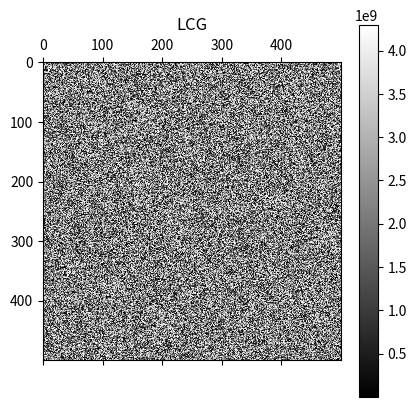
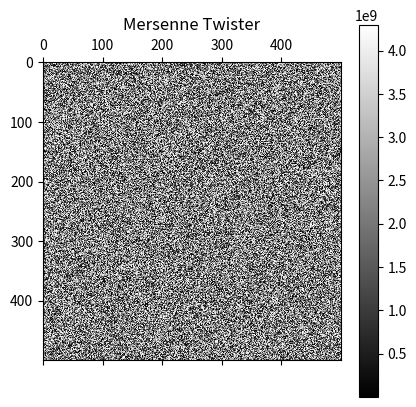

Generate these figures, in order, with matplotlib: (Note: this script raises an exception after producing the figures.)
# %%
import matplotlib.pyplot as plt
import numpy as np
import pandas as pd
import scipy
from scipy import stats
import pandas as pd
#%%

# Mersenne Twister, Source: https://github.com/james727/MTP/blob/master/mersenne_twister.py
class mersenne_rng(object):
    def __init__(self, seed = 5489):
        #Förbestämda konstanter utifrån MT1997 specifikation
        self.state = [0]*624 #lagrar statusen för generatorn med 624 antal upprepningar
        self.f = 1812433253
        self.m = 397 #Mittenvärde
        self.u = 11 # additional Mersenne Twister tempering bit shifts/masks
        self.s = 7 #TGFSR(R) tempering bit shifts
        self.b = 0x9D2C5680 #TGFSR(R) tempering bitmasks
        self.t = 15 #TGFSR(R) tempering bit shifts
        self.c = 0xEFC60000 #TGFSR(R) tempering bitmasks
        self.l = 18 #additional Mersenne Twister tempering bit shifts/masks
        self.index = 624
        self.lower_mask = (1<<31)-1
        self.upper_mask = 1<<31

        # initialisera generatorn med seedet
        self.state[0] = seed
        for i in range(1,624): 
            #Skapar den lägsta 32 biten av funktionen som är invärde av int_32
            #Funktionen använder sig av xor/^ (sätter varje bit till 1 om en bit av bitarna är 1) 
            # och en shift/>> (pushar kopior av den mest vänstra biten från vänster och låter 
            # den mest högra biten tappas)
            self.state[i] = self.int_32(self.f*(self.state[i-1]^(self.state[i-1]>>30)) + i)
    
    #Genererar de nästa 624 värdena från serien av värden till temp
    # och adresserar varje nytt värde till self.state
    def twist(self):
        for i in range(624):
            temp = self.int_32((self.state[i]&self.upper_mask)+(self.state[(i+1)%624]&self.lower_mask))
            temp_shift = temp>>1 #temp*A
            if temp%2 != 0: #Gör en xor på matrisen om temp inte är ett tal av faktor 2
                temp_shift = temp_shift^0x9908b0df
            self.state[i] = self.state[(i+self.m)%624]^temp_shift #Sparar det nya värdet i state
        self.index = 0
    #Genererar slumptalet m.h.a av 4 xorshifts
    # och om hela state-listan är gjord ska en twist göras för varje tal 
    # i state-listan.
    def get_random_number(self):
        if self.index >= 624:
            self.twist()
        y = self.state[self.index]
        y = y^(y>>self.u)
        y = y^((y<<self.s)&self.b)
        y = y^((y<<self.t)&self.c)
        y = y^(y>>self.l)
        self.index+=1
        return self.int_32(y)

    #Gör ett heltal som är tillåtet inom ramen av de 32 bitarna
    def int_32(self, number):
        return int(0xFFFFFFFF & number)
#LCG - Linear Congruential Generator
def lcg(x0, a, c, m, n):
    period = 0
    string = ""
    it = 0
    #Skapar första värdet av den linjära funktionen
    x1 = (a*x0 + c)%m
    #Itererar genom godtyckligt antal gånger 
    #För att lösa in i fil samt undersöka periodens längd
    for i in range(n):
        for j in range(n):
            x1 = (a*x1 + c)%m
            string += str(x1) + " "
            it += 1
            if x0 == x1 and period == 0:
                period = it

        string += "\n"
    write("lcg",string)
    return period
    """
    Xn+1 = (a*Xn + c)*mod(m)
    Xo, a , c <= m are all positive real values
    """
    """
    Rules for choosing constants (Hull–Dobell Theorem):
    --------------------------------------------------
    When c ≠ 0, correctly chosen parameters allow a period equal to m, 
    for all seed values. This will occur if and only if:[2]:17—19

        1.m and c are relatively prime,
        2.a − 1 is divisible by all prime factors of m ,
        3.a − 1 is divisible by 4 if m is divisible by 4.
    """
        
# Mersenne twister call

def mersenne(n):
    string = ""
    period = 0
    it = 0
    seed =1131464071 #Använder mig av ett invärde med få 0:or
    rng = mersenne_rng(1131464071)
    for i in range(n):
        for j in range(n):
            x1 = rng.get_random_number()
            string += str(x1) + " "
            it += 1
            if seed == x1 and period == 0:
                period = it
        string += "\n"
    write("mers",string)
    return period

# Chi-Square goodness of fit test
def chitest(M):

    
    arr = np.asarray(M)
    
    unique_elements, count_elements = np.unique(arr, return_counts=True)
    onesarr = np.ones(len(count_elements))
    chi2_stat, p_val = scipy.stats.chisquare(count_elements, onesarr)

    return chi2_stat, p_val

def makelist(M):
    x = np.matrix.tolist(M)
    matrix_list = list()
    index_list = list()
    j = 0
    for l in x:
        for i in l:
            matrix_list.append(i)
            index_list.append(j)
            j += 1
    return matrix_list, index_list
def basicstats(M):
    arr_m = np.asarray(M)


#Write to file
def write(name, string):
    text_file = open(name +".txt", "w")
    text_file.write(string)
    text_file.close()

#Read from file
def read(filename, n):
    it = 0
    matrix = np.zeros((n, n))
    """KOM PÅ NÅGOT SMART"""
    with open(filename + '.txt','r') as f:
        for line in f:
            row = line.strip().split(" ")
            for i in range(0, len(row)-1):
                row[i] = int(row[i])
            matrix[it] = row
            it += 1
    f.close()
    return matrix

def main():
    it = 0
    out_df = pd.DataFrame(columns=["Matrixsize", "LCG: chi2_val",
                                 "LCG: P_val","LCG: Period",
                                 "MT:chi2_val", "MT: P_val",
                                 "MT: Period"])
    it_vec = [500]
    #LCG vals
    x0l = 3
    al = 13
    cl = 1
    ml = 2**32-1

    #Mersenne vals initialized
    
    for i in it_vec:
        n = i
        #Make random matrices
        period_lcg = lcg(x0l, al, cl, ml, n)
        period_mers = mersenne(n)

        #Read and plot lcg matrix
        M_lcg = read("lcg", n)
        plt.matshow(M_lcg, cmap=plt.cm.gray)
        plt.title("LCG")
        plt.colorbar()
        plt.show()
        
        #Make and plot Mersenne Twister matrix
        M_mers = read("mers", n)
        plt.matshow(M_mers, cmap=plt.cm.gray)
        plt.title("Mersenne Twister")
        plt.colorbar()
        plt.show()

        fig = plt.figure()
        #Make LCG list and scatterplot
        lcg_list, lcg_index = makelist(M_lcg)
        # ax_lcg = fig.add_subplot(221)
        # ax_lcg.scatter(lcg_index, lcg_list)
        # ax_lcg.title.set_text("LCG Scatter")

        #Make Mers list and scatterplot
        mers_list, mers_index = makelist(M_mers)
        # ax_mers = fig.add_subplot(222)
        # ax_mers.scatter(mers_index, mers_list)
        # ax_mers.title.set_text("MT Scatter")
        # plt.show()

        #LCG basic stats
        desc_lcg = stats.describe(lcg_list)
        print(desc_lcg)

        #MT basics stats
        desc_mers = stats.describe(mers_list)
        print(desc_mers)
        #Test for distribution using chi-test
        #For LCG
        chi2_lcg, p_val_lcg = chitest(M_lcg)
        #For Mersenne
        chi2_mers, p_val_mers = chitest(M_mers)

        #Output

        out_df.loc[it] = [i, chi2_lcg, p_val_lcg, period_lcg,
                            chi2_mers, p_val_mers, period_mers]
                       
        it += 1
    display(out_df)
  
main()

# %%
